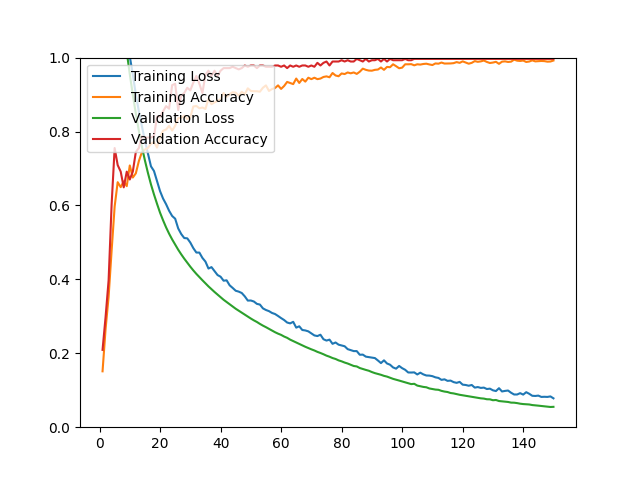

Values plotted in this chart, from the file beside it:
epoch, loss, acc, val_loss, val_acc
1, 1.639, 0.1512, 1.568, 0.2092
2, 1.53, 0.2655, 1.49, 0.2979
3, 1.457, 0.3525, 1.421, 0.3972
4, 1.391, 0.4781, 1.353, 0.6028
5, 1.324, 0.5971, 1.284, 0.7553
6, 1.259, 0.6629, 1.216, 0.7092
7, 1.196, 0.6495, 1.147, 0.6915
8, 1.131, 0.6652, 1.08, 0.6489
9, 1.062, 0.6522, 1.016, 0.6915
10, 1.003, 0.7082, 0.9551, 0.6702
11, 0.9544, 0.6755, 0.8997, 0.6915
12, 0.9003, 0.6869, 0.8486, 0.7447
13, 0.8546, 0.7200, 0.8017, 0.7553
14, 0.8146, 0.7440, 0.7593, 0.7872
15, 0.7751, 0.7511, 0.7218, 0.7837
16, 0.7407, 0.7558, 0.6879, 0.7837
17, 0.7058, 0.7668, 0.6570, 0.7837
18, 0.6931, 0.7716, 0.6297, 0.7872
19, 0.6662, 0.7566, 0.6045, 0.8404
20, 0.6388, 0.7853, 0.5804, 0.8404
21, 0.6186, 0.8019, 0.5598, 0.8546
22, 0.6033, 0.8054, 0.5406, 0.8688
23, 0.5855, 0.8153, 0.5235, 0.8617
24, 0.5715, 0.8027, 0.5081, 0.9255
25, 0.5641, 0.8157, 0.4941, 0.9291
26, 0.5378, 0.8362, 0.4802, 0.8582
27, 0.5226, 0.8373, 0.4677, 0.8972
28, 0.5118, 0.8429, 0.4560, 0.9043
29, 0.5110, 0.8334, 0.4450, 0.9184
30, 0.4996, 0.8385, 0.4343, 0.9113
31, 0.4844, 0.8677, 0.4242, 0.9326
32, 0.4726, 0.8692, 0.4148, 0.9504
33, 0.4724, 0.8629, 0.4064, 0.9291
34, 0.4580, 0.8649, 0.3976, 0.9043
35, 0.4481, 0.8610, 0.3891, 0.9539
36, 0.4293, 0.8885, 0.3810, 0.9645
37, 0.4331, 0.8740, 0.3734, 0.9504
38, 0.4223, 0.8787, 0.3659, 0.9645
39, 0.4117, 0.8826, 0.3587, 0.9504
40, 0.4072, 0.8874, 0.3518, 0.9645
41, 0.3964, 0.9043, 0.3448, 0.9716
42, 0.3974, 0.8937, 0.3387, 0.9716
43, 0.3839, 0.9015, 0.3324, 0.9716
44, 0.3768, 0.9063, 0.3262, 0.9752
45, 0.3692, 0.9051, 0.3205, 0.9716
46, 0.3668, 0.8968, 0.3152, 0.9681
47, 0.3631, 0.9074, 0.3097, 0.9716
48, 0.3540, 0.9011, 0.3044, 0.9787
49, 0.3426, 0.9169, 0.2990, 0.9752
50, 0.3428, 0.9098, 0.2940, 0.9787
51, 0.3401, 0.9090, 0.2891, 0.9787
52, 0.3337, 0.9090, 0.2847, 0.9716
53, 0.3318, 0.9078, 0.2795, 0.9787
54, 0.3215, 0.9185, 0.2748, 0.9787
55, 0.3171, 0.9248, 0.2706, 0.9752
56, 0.3140, 0.9098, 0.2660, 0.9752
57, 0.3091, 0.9149, 0.2611, 0.9752
58, 0.3062, 0.9177, 0.2570, 0.9787
59, 0.3009, 0.9248, 0.2531, 0.9787
60, 0.2952, 0.9153, 0.2498, 0.9752
... 90 more rows
